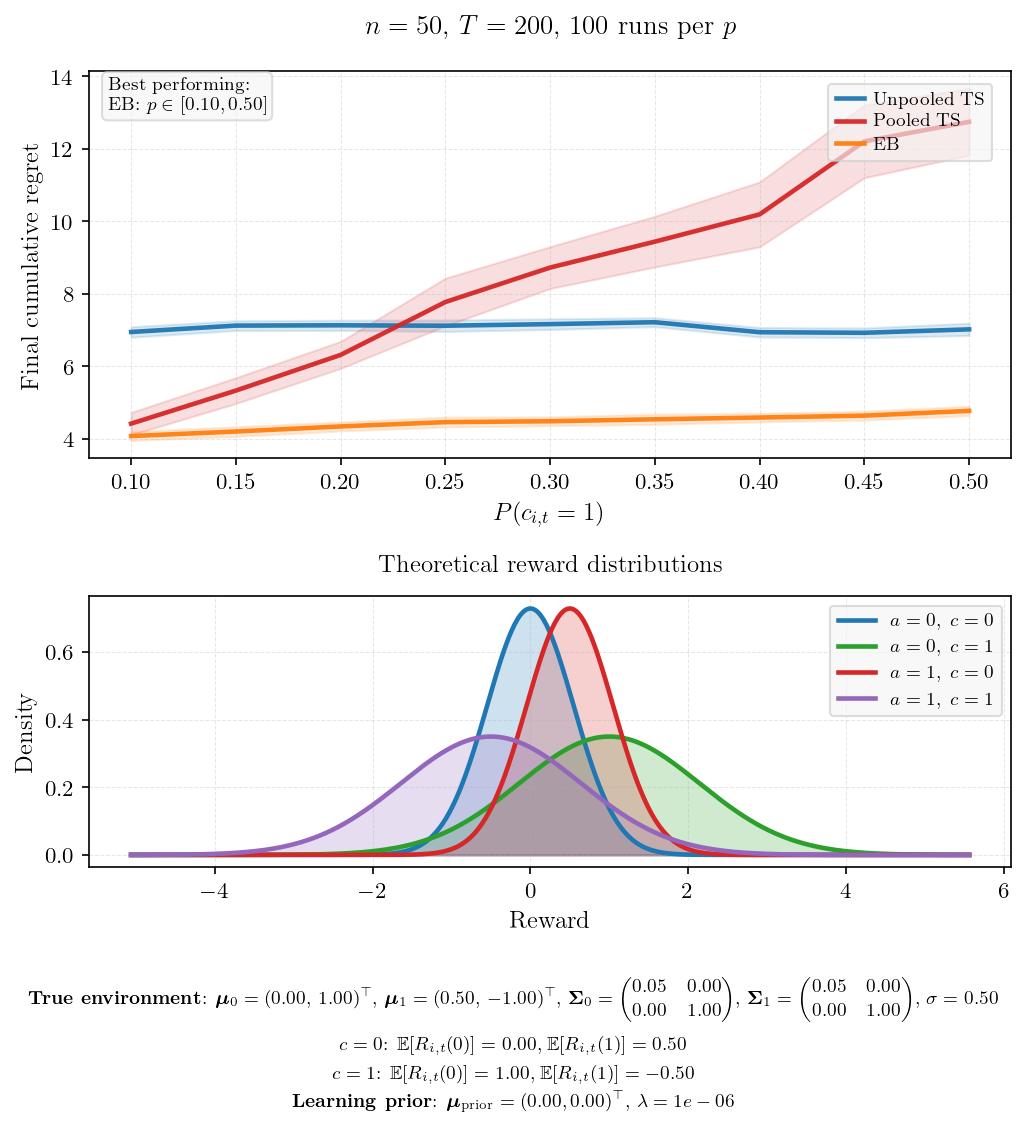

The table this chart was drawn from, first rows:
p_context, mean_unpooled, se_unpooled, mean_pooled, se_pooled, mean_eb, se_eb, winner
0.1000, 6.951, 0.0738, 4.423, 0.1582, 4.08, 0.0620, EB
0.1500, 7.127, 0.0685, 5.334, 0.1818, 4.205, 0.0682, EB
0.2000, 7.136, 0.0714, 6.319, 0.1902, 4.345, 0.0640, EB
0.2500, 7.123, 0.0803, 7.778, 0.3358, 4.465, 0.0695, EB
0.3000, 7.168, 0.0752, 8.728, 0.2946, 4.489, 0.0632, EB
0.3500, 7.22, 0.0630, 9.443, 0.3568, 4.542, 0.0714, EB
0.4000, 6.945, 0.0668, 10.2, 0.4572, 4.591, 0.0602, EB
0.4500, 6.928, 0.0681, 12.21, 0.5124, 4.643, 0.0625, EB
0.5000, 7.024, 0.0870, 12.75, 0.4703, 4.775, 0.0662, EB
